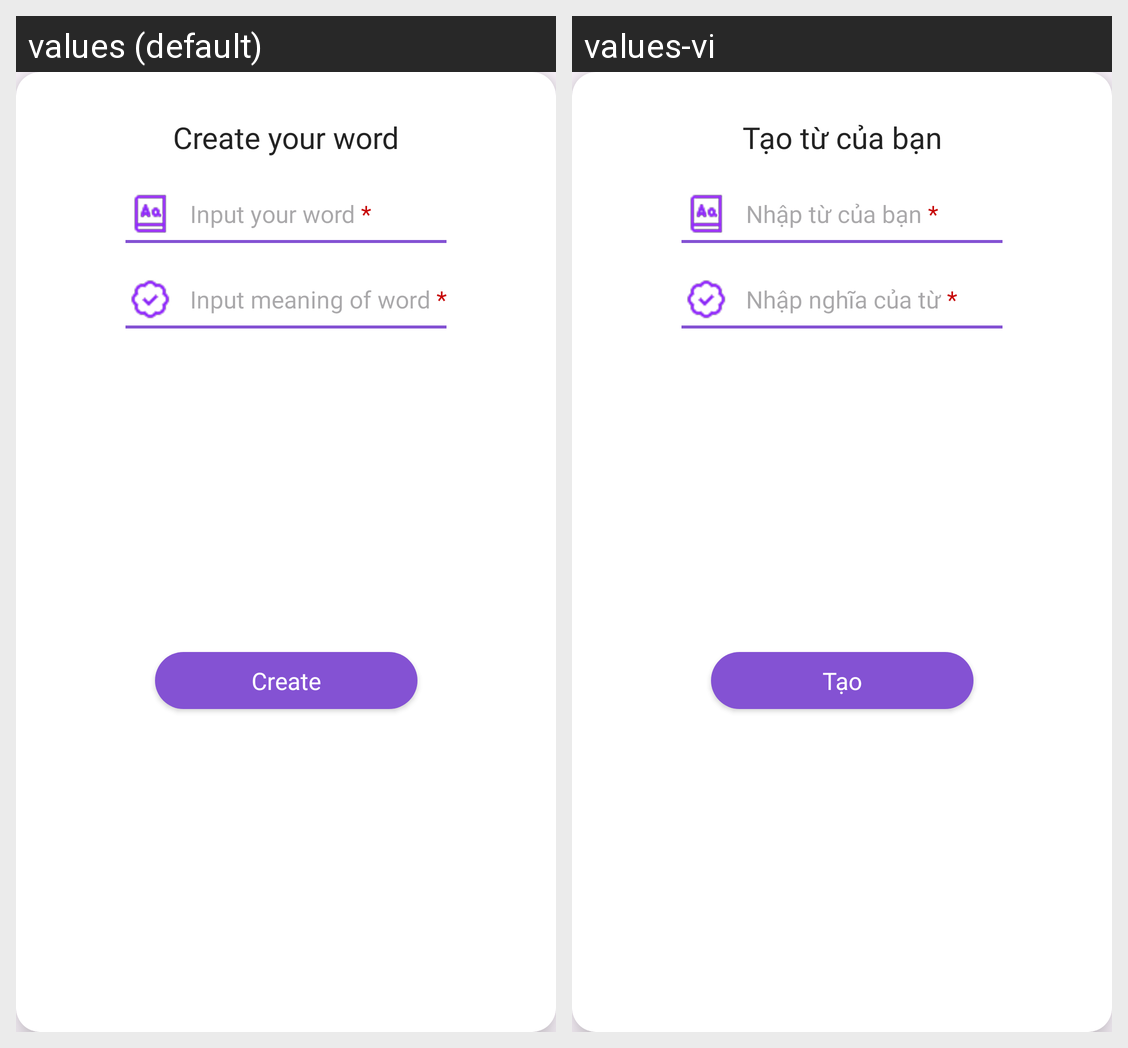

Translations of the strings shown on this Android screen, per locale in the grid:
Android screen res/layout/act_my_word_dialog_create_word.xml rendered under 2 locales, left to right: values (default), values-vi. Device: Nexus 5 (rendered at 1080×1920; each locale shown at half size, 540×960, under a caption strip naming it); theme Theme.AstroLingo.
Strings drawn on this screen, with the default value and each locale's value (text and hints the layout hard-codes, and strings that could not be matched under every locale, appear in the picture but are not listed):

createWord
  values: Create your word
  values-vi: Tạo từ của bạn

input_word
  values: Input your word *
  values-vi: Nhập từ của bạn *

input_meaning
  values: Input meaning of word *
  values-vi: Nhập nghĩa của từ *

create
  values: Create
  values-vi: Tạo
